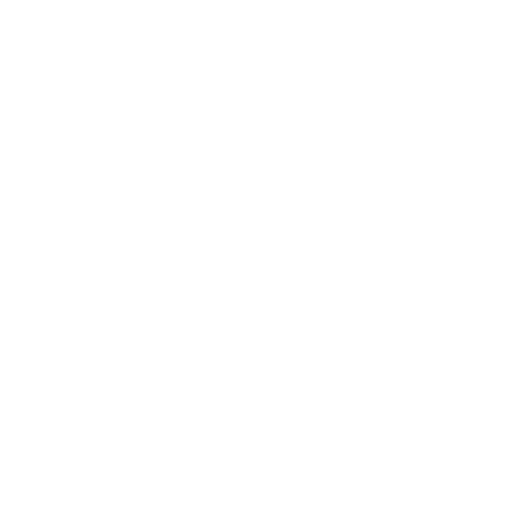
t = 0.00 s
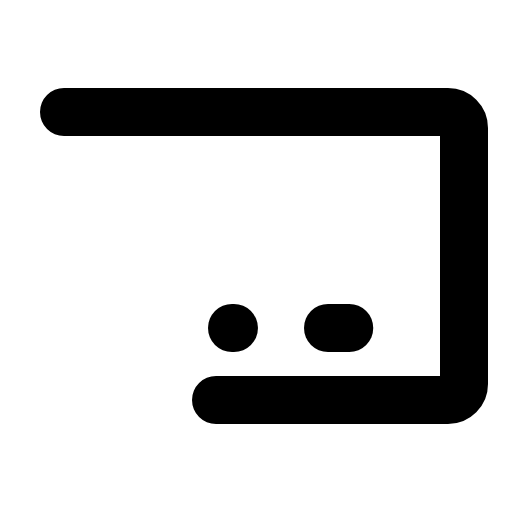
t = 0.90 s
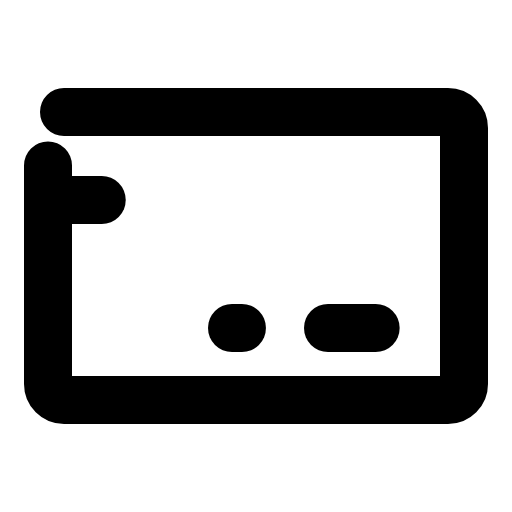
t = 1.28 s
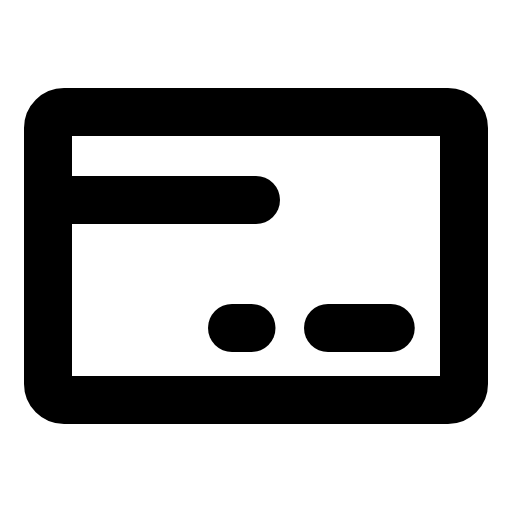
t = 1.65 s
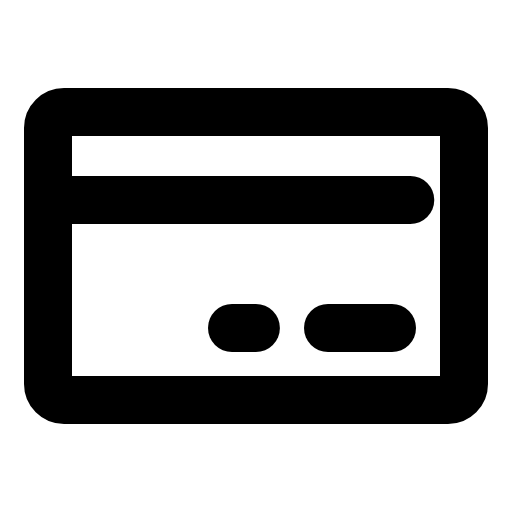
t = 2.03 s
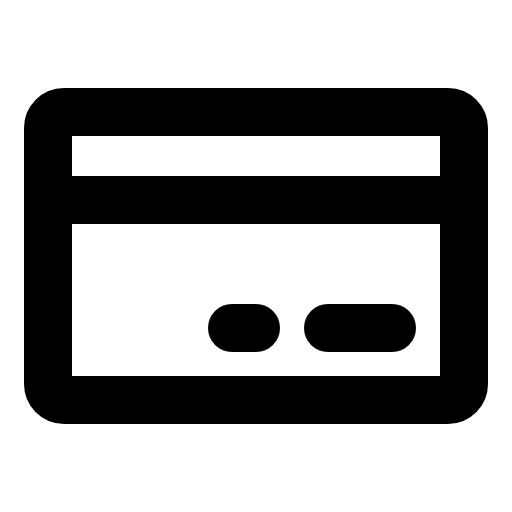
t = 2.40 s

The animated SVG that drew these frames (rendered in a browser with its animation timeline set to each time). Animation: 1 CSS @keyframes rule; one cycle of 2.40 s.

<svg xmlns="http://www.w3.org/2000/svg" viewBox="0 0 256 256">
  <style>
    .draw-line {
      stroke-dasharray: 1;
      stroke-dashoffset: 1;
      animation: phosphor-draw-in 1.5s ease-in-out forwards;
    }
    @keyframes phosphor-draw-in {
      to { stroke-dashoffset: 0; }
    }
  </style><rect width="256" height="256" fill="none"/><rect x="24" y="56" width="208" height="144" rx="8" fill="none" stroke="currentColor" stroke-linecap="round" stroke-linejoin="round" stroke-width="24" class="draw-line" pathLength="1" style="animation-delay: 0s"/><line x1="164" y1="164" x2="196" y2="164" fill="none" stroke="currentColor" stroke-linecap="round" stroke-linejoin="round" stroke-width="24" class="draw-line" pathLength="1" style="animation-delay: 0.3s"/><line x1="116" y1="164" x2="128" y2="164" fill="none" stroke="currentColor" stroke-linecap="round" stroke-linejoin="round" stroke-width="24" class="draw-line" pathLength="1" style="animation-delay: 0.6s"/><line x1="24" y1="100" x2="232" y2="100" fill="none" stroke="currentColor" stroke-linecap="round" stroke-linejoin="round" stroke-width="24" class="draw-line" pathLength="1" style="animation-delay: 0.9s"/></svg>
